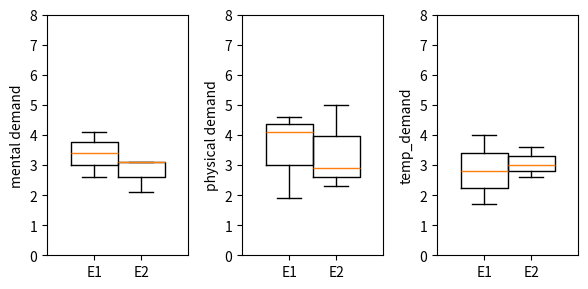

Reproduce this figure in Python. (Note: this script raises an exception after producing the figure.)
#! /usr/bin/env python2

import numpy as np
from scipy import ndimage
import matplotlib.pyplot as plt


mental_demand1 = np.array([3.4, 2.6, 4.1])
mental_demand2 = np.array([2.1, 3.1, 3.1])
phys_demand1 = np.array([1.9, 4.6, 4.1])
phys_demand2 = np.array([2.3, 5, 2.9])
temp_demand1 = np.array([1.7, 2.8, 4])
temp_demand2 = np.array([2.6, 3.6, 3])

fig1, ax1 = plt.subplots(1, 3, figsize=(6, 3))
fig1.tight_layout()

ax1[0].boxplot([mental_demand1, mental_demand2], patch_artist=False,
                positions=[1,1.5],
                widths=[0.5, 0.5],
                labels=['E1', 'E2'])
ax1[0].set_ylabel('mental demand')
ax1[0].set_ylim(0, 8)

ax1[1].boxplot([phys_demand1, phys_demand2], patch_artist=False,
                positions=[1,1.5],
                widths=[0.5, 0.5],
                labels=['E1', 'E2'])
ax1[1].set_ylabel('physical demand')
ax1[1].set_ylim(0, 8)

ax1[2].boxplot([temp_demand1, temp_demand2], patch_artist=False,
                positions=[1,1.5],
                widths=[0.5, 0.5],
                labels=['E1', 'E2'])
ax1[2].set_ylabel('temp_demand')
ax1[2].set_ylim(0, 8)

fig1.savefig('/home/<user>/Documents/huanfei/bo_data/workload1.tif', dpi=300, bbox_inches="tight")


fig2, ax2 = plt.subplots(1, 3, figsize=(6, 3))
fig2.tight_layout()

performance1 = np.array([3.9, 5.8, 5.6])
performance2 = np.array([3, 5.4, 6.5])
effort1 = np.array([2.6, 5.2, 4])
effort2 = np.array([2.5, 3.6, 3.3])
frustration1 = np.array([3.8, 2.9, 3.6])
frustration2 = np.array([2.3, 2.1, 1.8])

ax2[0].boxplot([performance1, performance2], patch_artist=False, positions=[1, 1.5], widths=[0.5, 0.5], labels=['E1', 'E2'])
ax2[0].set_ylabel('performance')
ax2[0].set_ylim(0, 8)
ax2[1].boxplot([effort1, effort2], patch_artist=False, positions=[1, 1.5], widths=[0.5, 0.5], labels=['E1', 'E2'])
ax2[1].set_ylabel('effort')
ax2[1].set_ylim(0, 8)
ax2[2].boxplot([frustration1, frustration2], patch_artist=False, positions=[1, 1.5], widths=[0.5, 0.5], labels=['E1', 'E2'])
ax2[2].set_ylabel('frustration')
ax2[2].set_ylim(0, 8)
fig2.savefig('/home/<user>/Documents/huanfei/bo_data/workload2.tif', dpi=300, bbox_inches="tight")

fig3, ax3 = plt.subplots(1, 3, figsize=(6, 3))
fig3.tight_layout()

failure1 = np.array([5, 4, 6])
failure2 = np.array([3, 2, 3])
contact_lost1 = np.array([8, 6, 6])
contact_lost2 = np.array([3, 4, 4])

ax3[0].boxplot([failure1, failure2], patch_artist=False, positions=[1, 1.5], widths=[0.5, 0.5], labels=['E1', 'E2'])
ax3[0].set_ylabel('Failure')
ax3[0].set_ylim(0, 10)
ax3[1].boxplot([contact_lost1, contact_lost2], patch_artist=False, positions=[1, 1.5], widths=[0.5, 0.5], labels=['E1', 'E2'])
ax3[1].set_ylabel('Contact loss')
ax3[1].set_ylim(0, 10)
fig3.savefig('/home/<user>/Documents/huanfei/bo_data/workload3.tif', dpi=300, bbox_inches="tight")

plt.show()